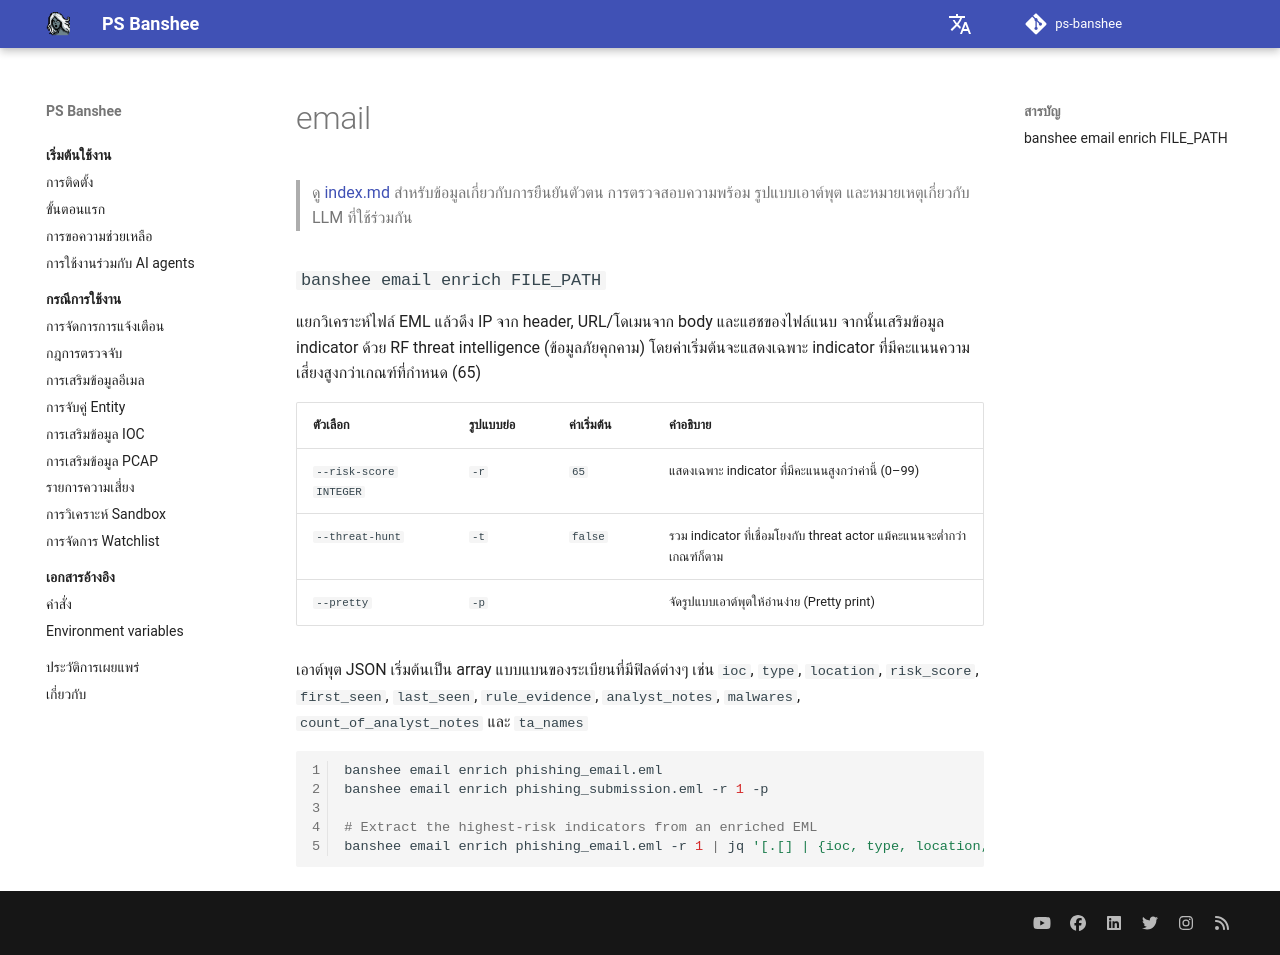

repository: RecordedFuture-ProfessionalServices/ps-banshee · page: th/knowledge-base/email/index.html · generator: mkdocs

# email

> ดู [index.md](index.md) สำหรับข้อมูลเกี่ยวกับการยืนยันตัวตน การตรวจสอบความพร้อม รูปแบบเอาต์พุต และหมายเหตุเกี่ยวกับ LLM ที่ใช้ร่วมกัน

### `banshee email enrich FILE_PATH`

แยกวิเคราะห์ไฟล์ EML แล้วดึง IP จาก header, URL/โดเมนจาก body และแฮชของไฟล์แนบ จากนั้นเสริมข้อมูล indicator ด้วย RF threat intelligence (ข้อมูลภัยคุกคาม) โดยค่าเริ่มต้นจะแสดงเฉพาะ indicator ที่มีคะแนนความเสี่ยงสูงกว่าเกณฑ์ที่กำหนด (65)

| ตัวเลือก | รูปแบบย่อ | ค่าเริ่มต้น | คำอธิบาย |
|--------|-------|---------|-------------|
| `--risk-score INTEGER` | `-r` | `65` | แสดงเฉพาะ indicator ที่มีคะแนนสูงกว่าค่านี้ (0–99) |
| `--threat-hunt` | `-t` | `false` | รวม indicator ที่เชื่อมโยงกับ threat actor แม้คะแนนจะต่ำกว่าเกณฑ์ก็ตาม |
| `--pretty` | `-p` | | จัดรูปแบบเอาต์พุตให้อ่านง่าย (Pretty print) |

เอาต์พุต JSON เริ่มต้นเป็น array แบบแบนของระเบียนที่มีฟิลด์ต่างๆ เช่น `ioc`, `type`, `location`, `risk_score`, `first_seen`, `last_seen`, `rule_evidence`, `analyst_notes`, `malwares`, `count_of_analyst_notes` และ `ta_names`

```bash
banshee email enrich phishing_email.eml
banshee email enrich phishing_submission.eml -r 1 -p

# Extract the highest-risk indicators from an enriched EML
banshee email enrich phishing_email.eml -r 1 | jq '[.[] | {ioc, type, location, score: .risk_score, top_rule: (.rule_evidence[0].rule // "")}] | sort_by(-.score)'
```
